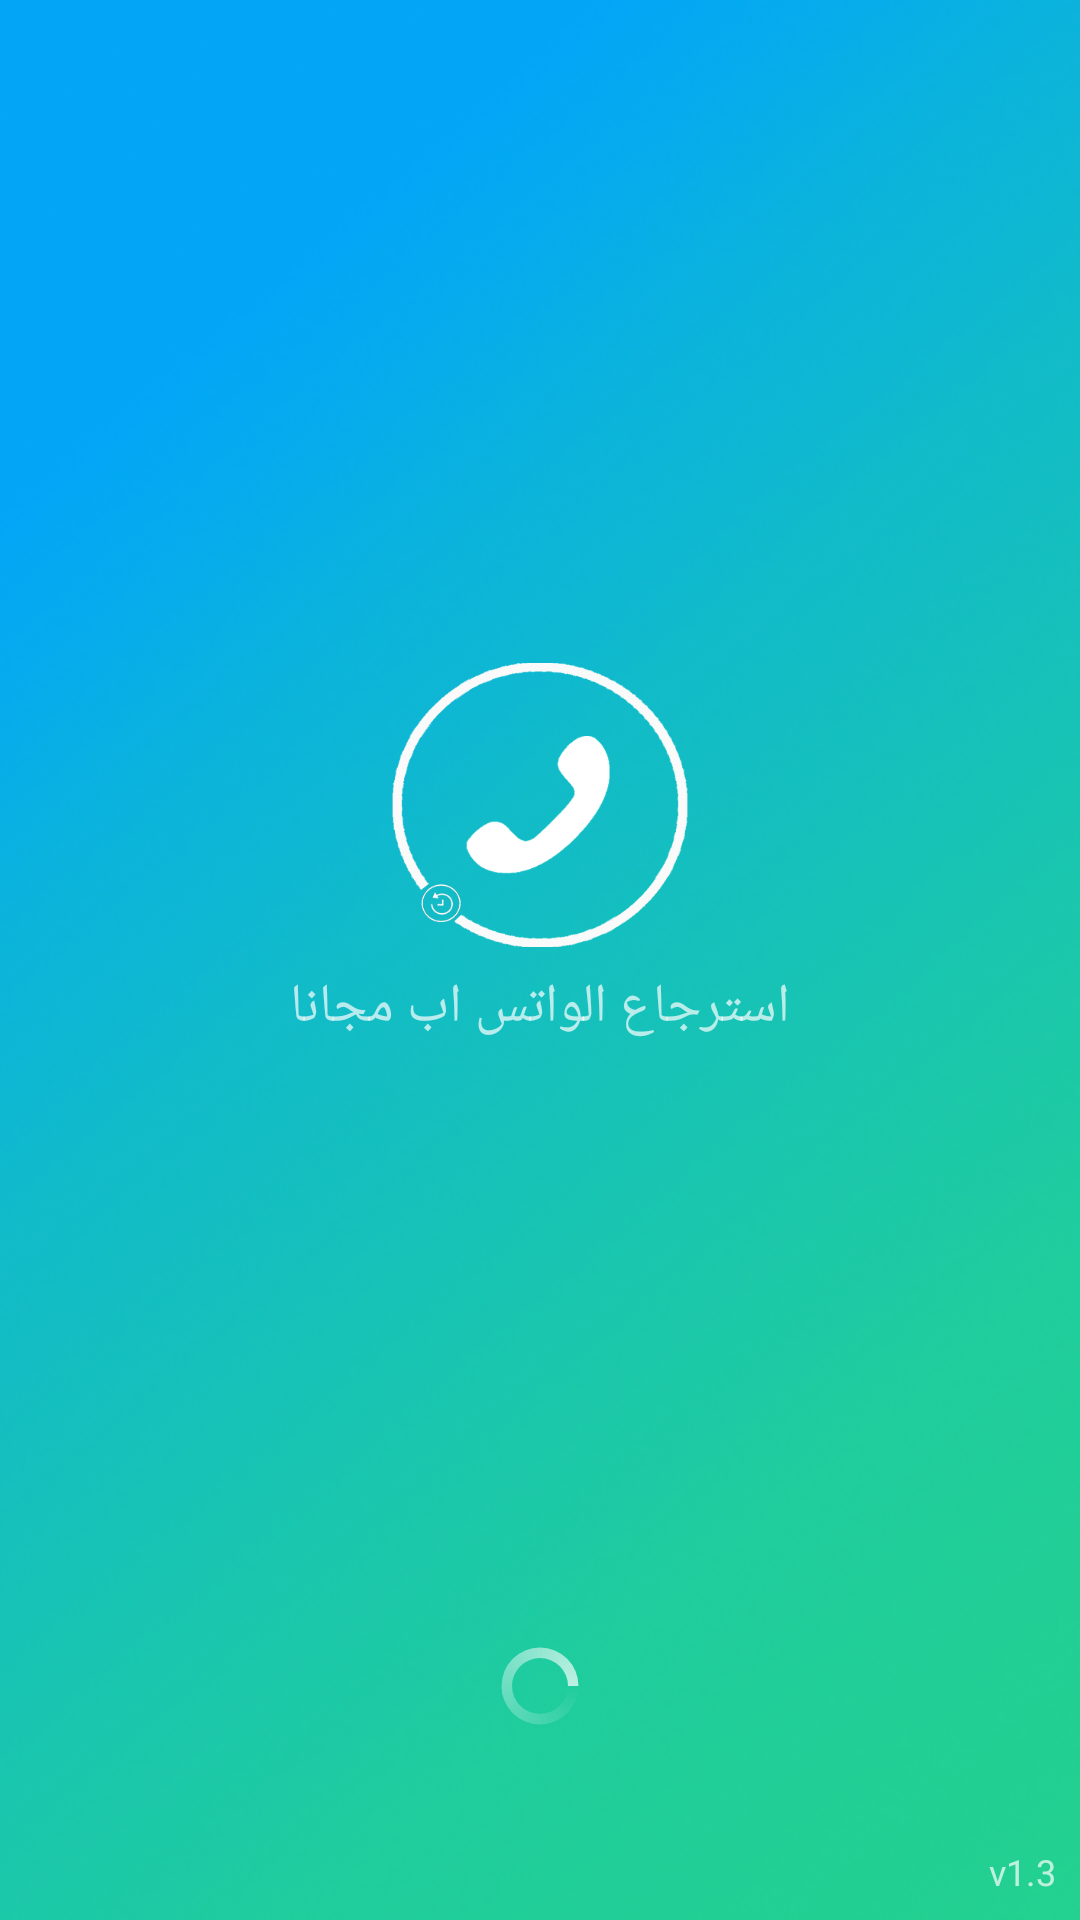

This screen was rendered from an Android layout file. Write that file and the resources it references.
<!-- AndroidManifest.xml: activity theme MyTheme -->
<!-- res/layout/activity_launch_screen.xml -->
<?xml version="1.0" encoding="utf-8"?>
<LinearLayout
    xmlns:android="http://schemas.android.com/apk/res/android"
    xmlns:app="http://schemas.android.com/apk/res-auto"
    xmlns:tools="http://schemas.android.com/tools"
    android:layout_width="match_parent"
    android:layout_height="match_parent"
    android:orientation="vertical"
    android:gravity="center_vertical"
    tools:context=".LaunchScreenActivity"
    android:weightSum="3">

    <LinearLayout
        android:layout_width="match_parent"
        android:layout_height="0dip"
        android:layout_gravity="top"
        android:layout_weight="1"
        android:orientation="vertical"></LinearLayout>

    <LinearLayout
        android:layout_width="match_parent"
        android:layout_height="0dip"
        android:layout_gravity="center_vertical"
        android:layout_weight="1.4"
        android:orientation="vertical">

        <ImageView
            android:layout_width="110dp"
            android:layout_height="110dp"
            android:layout_gravity="center_horizontal"
            android:scaleType="fitXY"
            android:src="@drawable/wtsrestorewithoutback" />
        <TextView
            android:layout_width="match_parent"
            android:layout_height="wrap_content"
            android:text="@string/app_name"
            android:textSize="18dp"
            android:gravity="center"
            android:textAlignment="gravity"

            android:textColor="@color/white_70"/>

    </LinearLayout>
    <LinearLayout
        android:layout_width="match_parent"
        android:layout_height="0dip"
        android:layout_weight="0.3"
        android:gravity="bottom"
        android:orientation="vertical">

        <ProgressBar
            style="?android:attr/progressBarStyleLarge"
            android:layout_width="28dp"
            android:layout_height="28dp"
            android:layout_gravity="bottom|center"
            android:indeterminate="true"
            android:indeterminateDrawable="@drawable/progress" />
    </LinearLayout>
    <LinearLayout
        android:layout_width="match_parent"
        android:layout_height="0dip"
        android:layout_weight="0.3"
        android:gravity="bottom"
        android:orientation="vertical">

        <TextView
            android:layout_width="match_parent"
            android:layout_height="wrap_content"
            android:layout_marginTop="10dp"
            android:text="v1.3"
            android:textSize="12dp"
            android:gravity="right"
            android:textAlignment="gravity"
            android:layout_margin="8dp"
            android:textColor="@color/white_70"/>
    </LinearLayout>

</LinearLayout>
<!-- resources referenced by this layout -->
<resources>
  <color name="white_70">#B3FFFFFF</color>
  <!-- drawable progress (drawable) -->
  <?xml version="1.0" encoding="utf-8"?>
  <rotate xmlns:android="http://schemas.android.com/apk/res/android"
      android:fromDegrees="0"
      android:pivotX="50%"
      android:pivotY="50%"
      android:toDegrees="360" >
  
      <shape
          android:innerRadiusRatio="3"
          android:shape="ring"
          android:thicknessRatio="8"
          android:useLevel="false" >
  
          <size
              android:height="76dip"
              android:width="76dip" />
  
          <gradient
              android:angle="0"
              android:endColor="@color/white_70"
              android:startColor="@android:color/transparent"
              android:type="sweep"
              android:useLevel="false" />
  
      </shape>
  
  </rotate>
  <!-- drawable wtsrestorewithoutback: png bitmap (drawable, 29255 bytes) -->
  <string name="app_name">استرجاع الواتس اب مجانا</string>
  <style name="MyTheme" parent="Base.MyTheme" />
  <style name="Base.MyTheme" parent="Theme.AppCompat.Light.NoActionBar">
          <item name="colorPrimary">@color/primary_500</item>
          <item name="colorPrimaryDark">@color/accent_500</item>
          <item name="colorAccent">@color/primary_700</item>
          <item name="windowActionBar">false</item>
          <item name="windowActionBarOverlay">true</item>
          <item name="windowNoTitle">true</item>
          <item name="android:windowBackground">@drawable/splashbackground</item>
      </style>
  <color name="primary_500">#27dc92</color>
  <color name="accent_500">#03a6f7</color>
  <color name="primary_700">#1dcaa3</color>
  <!-- drawable splashbackground: png bitmap (drawable, 101072 bytes) -->
</resources>
